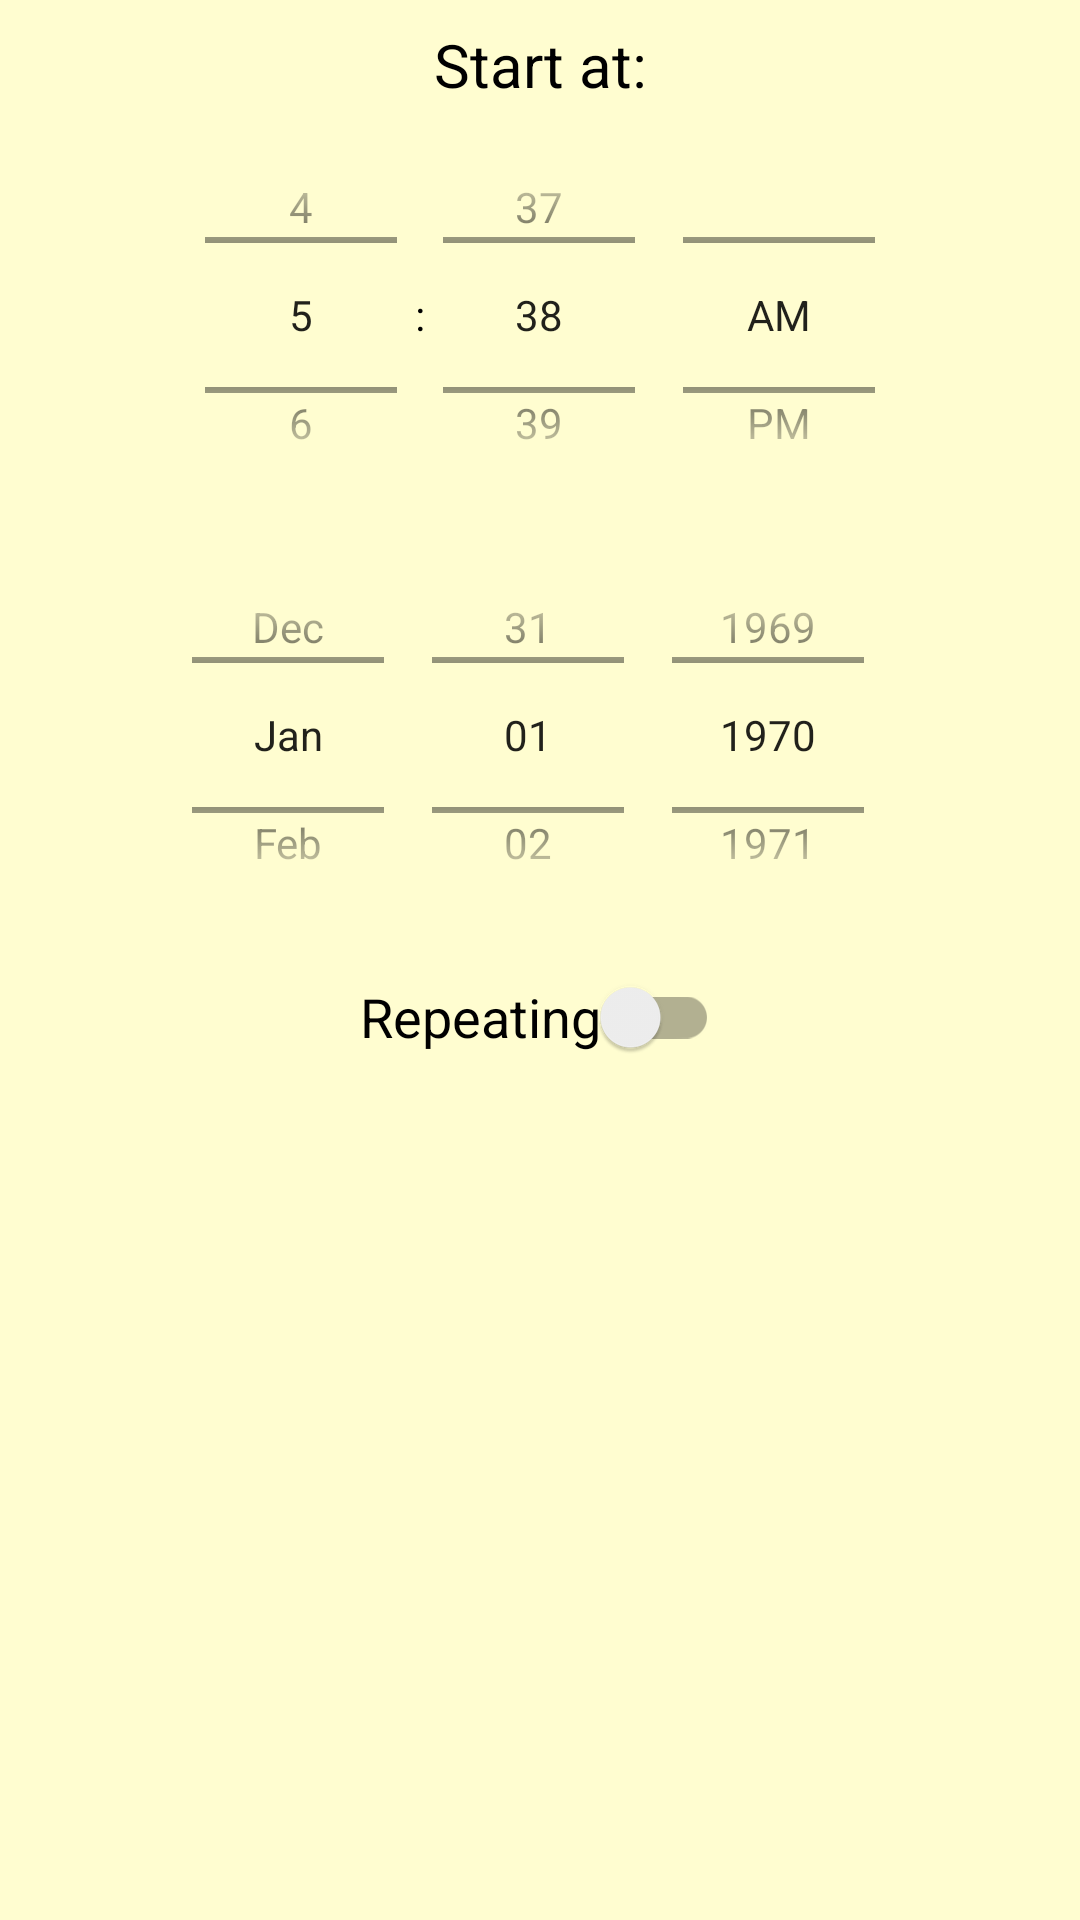

Write the Android layout XML for this screen, with the resource values it uses.
<!-- AndroidManifest.xml: application theme Theme.IterTable -->
<!-- res/layout/set_alarm.xml -->
<?xml version="1.0" encoding="utf-8"?>
<LinearLayout xmlns:android="http://schemas.android.com/apk/res/android"
    xmlns:app="http://schemas.android.com/apk/res-auto"
    android:layout_width="match_parent"
    android:layout_height="match_parent"
    android:gravity="center_horizontal"
    android:orientation="vertical">

    <TextView
        android:id="@+id/tvStart"
        android:layout_width="wrap_content"
        android:layout_height="wrap_content"
        android:layout_marginTop="8dp"
        android:gravity="center_horizontal|center_vertical"
        android:text="@string/start_at"
        android:textSize="20sp"
        app:layout_constraintEnd_toEndOf="parent"
        app:layout_constraintStart_toStartOf="parent"
        app:layout_constraintTop_toTopOf="parent" />

    <TimePicker
        android:id="@+id/tpStart"
        android:layout_width="wrap_content"
        android:layout_height="140dp"
        android:timePickerMode="spinner"
        app:layout_constraintEnd_toEndOf="@+id/dpStart"
        app:layout_constraintHorizontal_bias="0.496"
        app:layout_constraintStart_toStartOf="@+id/dpStart"
        app:layout_constraintTop_toBottomOf="@+id/dpStart" />

    <DatePicker
        android:id="@+id/dpStart"
        android:layout_width="wrap_content"
        android:layout_height="140dp"
        android:calendarViewShown="false"
        android:datePickerMode="spinner"
        app:layout_constraintEnd_toEndOf="@+id/tvStart"
        app:layout_constraintStart_toStartOf="@+id/tvStart"
        app:layout_constraintTop_toBottomOf="@+id/tvStart" />

    <androidx.appcompat.widget.SwitchCompat
        android:id="@+id/sRepeat"
        android:layout_width="wrap_content"
        android:layout_height="wrap_content"
        android:text="@string/repeating"
        android:textSize="18sp" />

    <TextView
        android:id="@+id/tvRepeat"
        android:layout_width="wrap_content"
        android:layout_height="wrap_content"
        android:layout_marginTop="8dp"
        android:text="@string/repeat_every"
        android:textSize="20sp"
        android:visibility="gone"
        app:layout_constraintEnd_toEndOf="@+id/tpStart"
        app:layout_constraintStart_toStartOf="@+id/tpStart"
        app:layout_constraintTop_toBottomOf="@+id/tpStart" />

    <TimePicker
        android:id="@+id/tpRepeat"
        android:layout_width="wrap_content"
        android:layout_height="140dp"
        android:timePickerMode="spinner"
        android:visibility="gone"
        app:layout_constraintEnd_toEndOf="@+id/tvRepeat"
        app:layout_constraintHorizontal_bias="0.496"
        app:layout_constraintStart_toStartOf="@+id/tvRepeat"
        app:layout_constraintTop_toBottomOf="@+id/tvRepeat" />

</LinearLayout>
<!-- resources referenced by this layout -->
<resources>
  <string name="repeat_every">Repeat Every:</string>
  <string name="repeating">Repeating</string>
  <string name="start_at">Start at:</string>
  <style name="Theme.IterTable" parent="Theme.MaterialComponents.DayNight.NoActionBar">
          
          <item name="colorPrimary">@color/teal_200</item>
          <item name="colorPrimaryVariant">@color/teal_700</item>
          <item name="colorOnPrimary">@color/white</item>
          
          <item name="colorSecondary">@color/teal_200</item>
          <item name="colorSecondaryVariant">@color/teal_700</item>
          <item name="colorOnSecondary">@color/black</item>
          
          <item name="android:statusBarColor">?attr/colorOnSecondary</item>
          
          <item name="backgroundColor">@color/cream</item>
          <item name="android:colorBackground">?attr/backgroundColor</item>
          <item name="android:textColor">?attr/colorOnSecondary</item>
      </style>
  <color name="teal_200">#FF03DAC5</color>
  <color name="teal_700">#FF018786</color>
  <color name="white">#FFFFFF</color>
  <color name="black">#FF000000</color>
  <color name="cream">#FFFDD0</color>
</resources>
